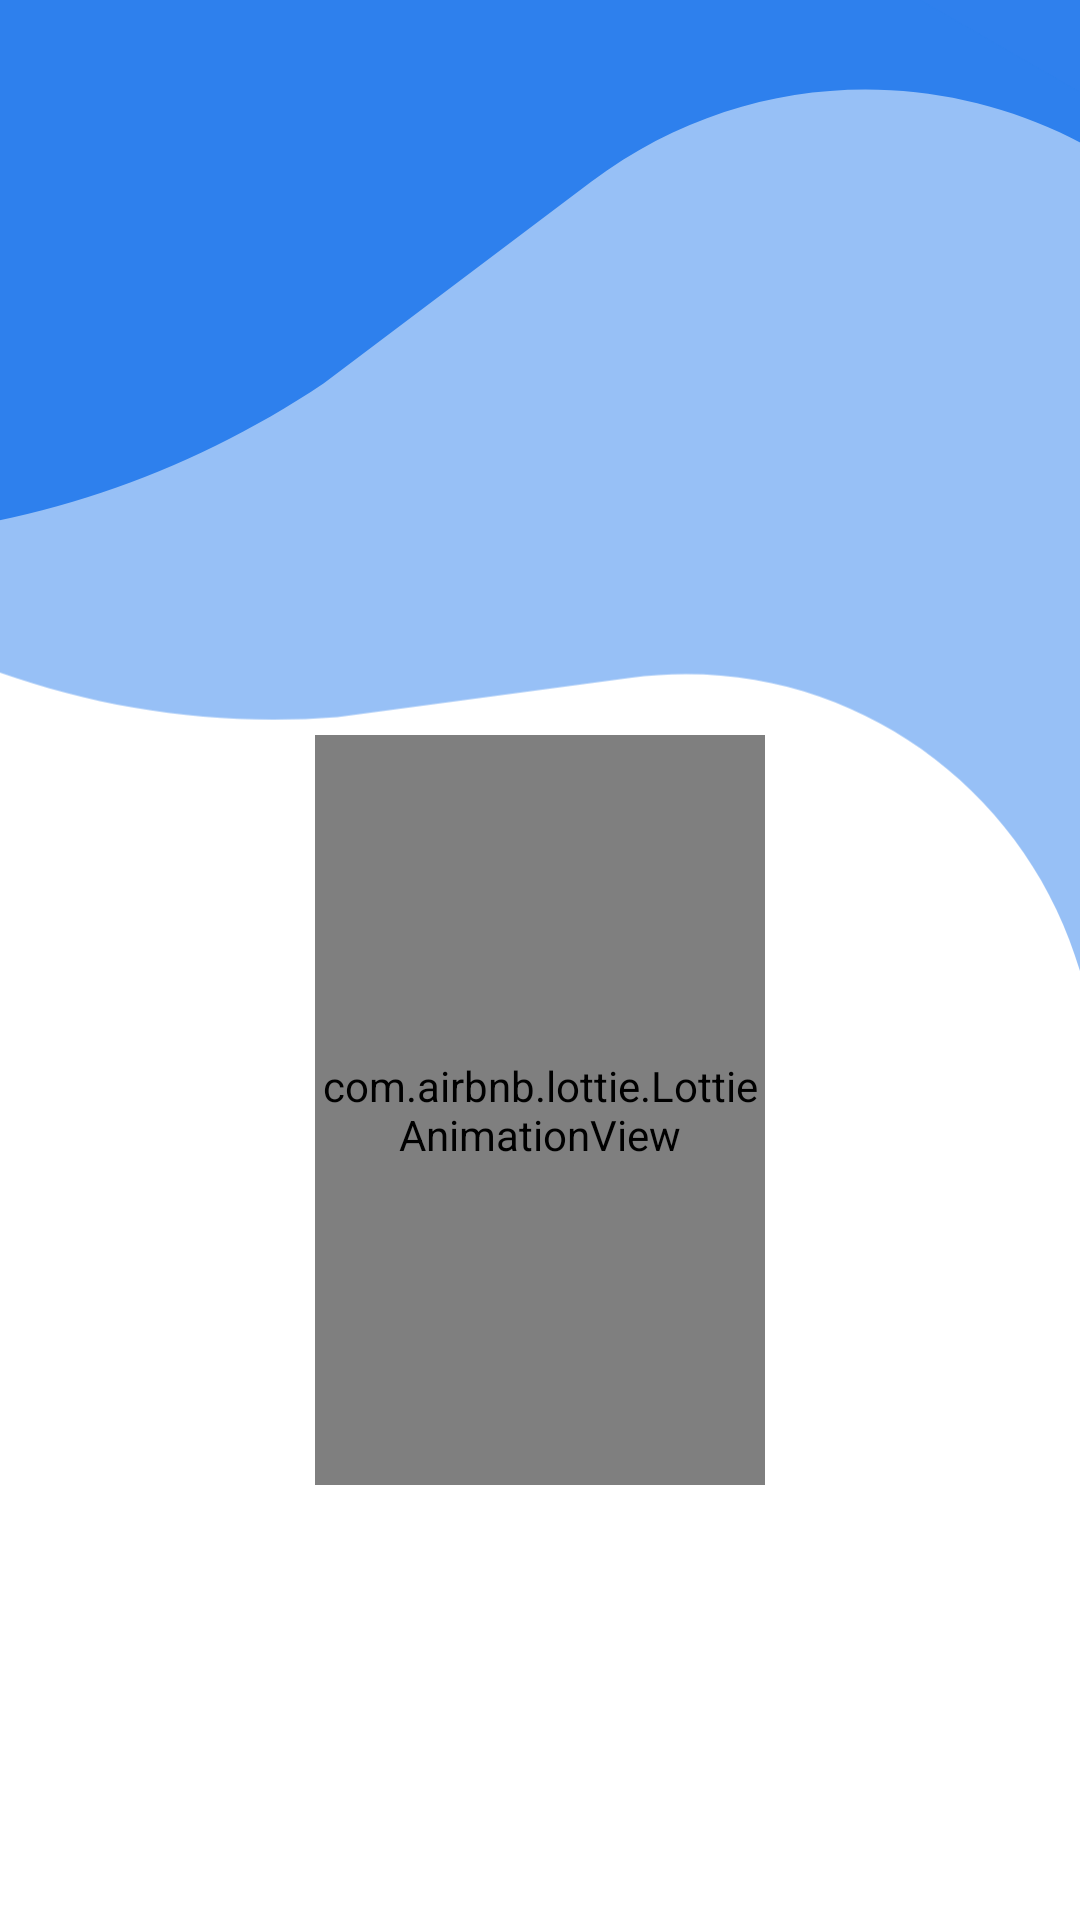

Produce the Android XML layout that renders to this screen, including the resource entries it uses.
<!-- AndroidManifest.xml: application theme Theme.BebaÁgua -->
<!-- res/layout/activity_splash.xml -->
<?xml version="1.0" encoding="utf-8"?>
<layout>




    <androidx.constraintlayout.motion.widget.MotionLayout
        xmlns:tools="http://schemas.android.com/tools"
        xmlns:android="http://schemas.android.com/apk/res/android"
        xmlns:app="http://schemas.android.com/apk/res-auto"
        android:id="@+id/constraintLayoutSplashScreen"
        android:layout_width="match_parent"
        android:layout_height="match_parent"
        app:layoutDescription="@xml/activity_splash_xml_constraintlayout_scene"
        tools:context=".feature.presentation.modules.SplashActivity">

        <ImageView
            android:id="@+id/firstTopGeometry"
            android:layout_width="wrap_content"
            android:layout_height="300dp"
            android:layout_marginTop="-120dp"
            android:scaleType="centerCrop"
            android:src="@drawable/ic_svgtop"
            app:layout_constraintEnd_toEndOf="parent"
            app:layout_constraintStart_toStartOf="parent"
            app:layout_constraintTop_toTopOf="parent" />

    <ImageView
        android:id="@+id/secondTopGeometry"
        android:layout_width="wrap_content"
        android:layout_height="wrap_content"
        android:layout_marginTop="-120dp"
        android:src="@drawable/ic_svgtop2"
        app:layout_constraintEnd_toEndOf="parent"
        app:layout_constraintStart_toStartOf="parent"
        app:layout_constraintTop_toTopOf="parent" />

        <com.airbnb.lottie.LottieAnimationView
            android:id="@+id/loadLottieAnim"
            android:layout_width="150dp"
            android:layout_height="250dp"
            android:layout_marginTop="100dp"
            app:layout_constraintBottom_toBottomOf="parent"
            app:layout_constraintEnd_toEndOf="parent"
            app:layout_constraintStart_toStartOf="parent"
            app:layout_constraintTop_toTopOf="parent"
            app:lottie_autoPlay="false"
            app:lottie_loop="false"
            app:lottie_rawRes="@raw/glasswater" />

        <ImageView
            android:id="@+id/bottomGeometry"
            android:layout_width="wrap_content"
            android:layout_height="wrap_content"
            android:layout_marginBottom="-30dp"
            android:src="@drawable/ic_svgbottom"
            app:layout_constraintBottom_toBottomOf="parent"
            app:layout_constraintEnd_toEndOf="parent"
            app:layout_constraintStart_toStartOf="parent" />

    </androidx.constraintlayout.motion.widget.MotionLayout>

</layout>
<!-- resources referenced by this layout -->
<resources>
  <!-- drawable ic_svgtop (drawable) -->
  <vector xmlns:android="http://schemas.android.com/apk/res/android"
      android:width="411dp"
      android:height="272dp"
      android:viewportWidth="411"
      android:viewportHeight="272">
    <path
        android:pathData="M-120,-70C-120,-73.866 -116.866,-77 -113,-77H436C439.866,-77 443,-73.866 443,-70V230.068C443,233.99 437.491,234.858 436.285,231.126V231.126C406.994,140.474 297.095,105.709 220.997,163.023L140.082,223.966V223.966C66.006,273.664 -27.277,285.204 -111.23,255.057L-119.49,252.091C-119.796,251.981 -120,251.691 -120,251.365V-70Z"
        android:fillColor="#2F80ED"/>
  </vector>
  <!-- drawable ic_svgtop2 (drawable) -->
  <vector xmlns:android="http://schemas.android.com/apk/res/android"
      android:width="411dp"
      android:height="549dp"
      android:viewportWidth="411"
      android:viewportHeight="549">
    <path
        android:pathData="M44.71,-70.938C46.643,-74.286 50.924,-75.433 54.272,-73.5L591.561,236.704C594.909,238.637 596.057,242.918 594.124,246.266L420.494,547.002C418.273,550.849 412.378,548.557 413.338,544.22C436.848,438.047 347.555,340.861 239.775,355.314L128.397,370.25C27.693,378.15 -70.59,336.734 -135.268,259.142L-141.146,252.089C-141.375,251.815 -141.408,251.428 -141.229,251.119L44.71,-70.938Z"
        android:fillColor="#2F80ED"
        android:fillAlpha="0.5"/>
  </vector>
  <style name="Theme.BebaÁgua" parent="Theme.MaterialComponents.DayNight.NoActionBar">
          
          <item name="colorPrimary">@color/bluebold</item>
          <item name="colorPrimaryVariant">@color/bluelight</item>
          <item name="colorOnPrimary">@color/white</item>
          
          <item name="colorSecondary">@color/bluebold</item>
          <item name="colorSecondaryVariant">@color/bluelight</item>
          <item name="colorOnSecondary">@color/black</item>
          
          <item name="android:statusBarColor" tools:targetApi="l">@color/bluebold</item>
          
      </style>
  <color name="bluebold">#FF2F80ED</color>
  <color name="bluelight">#FF2F80ED</color>
  <color name="white">#FFFFFFFF</color>
  <color name="black">#FF000000</color>
</resources>
